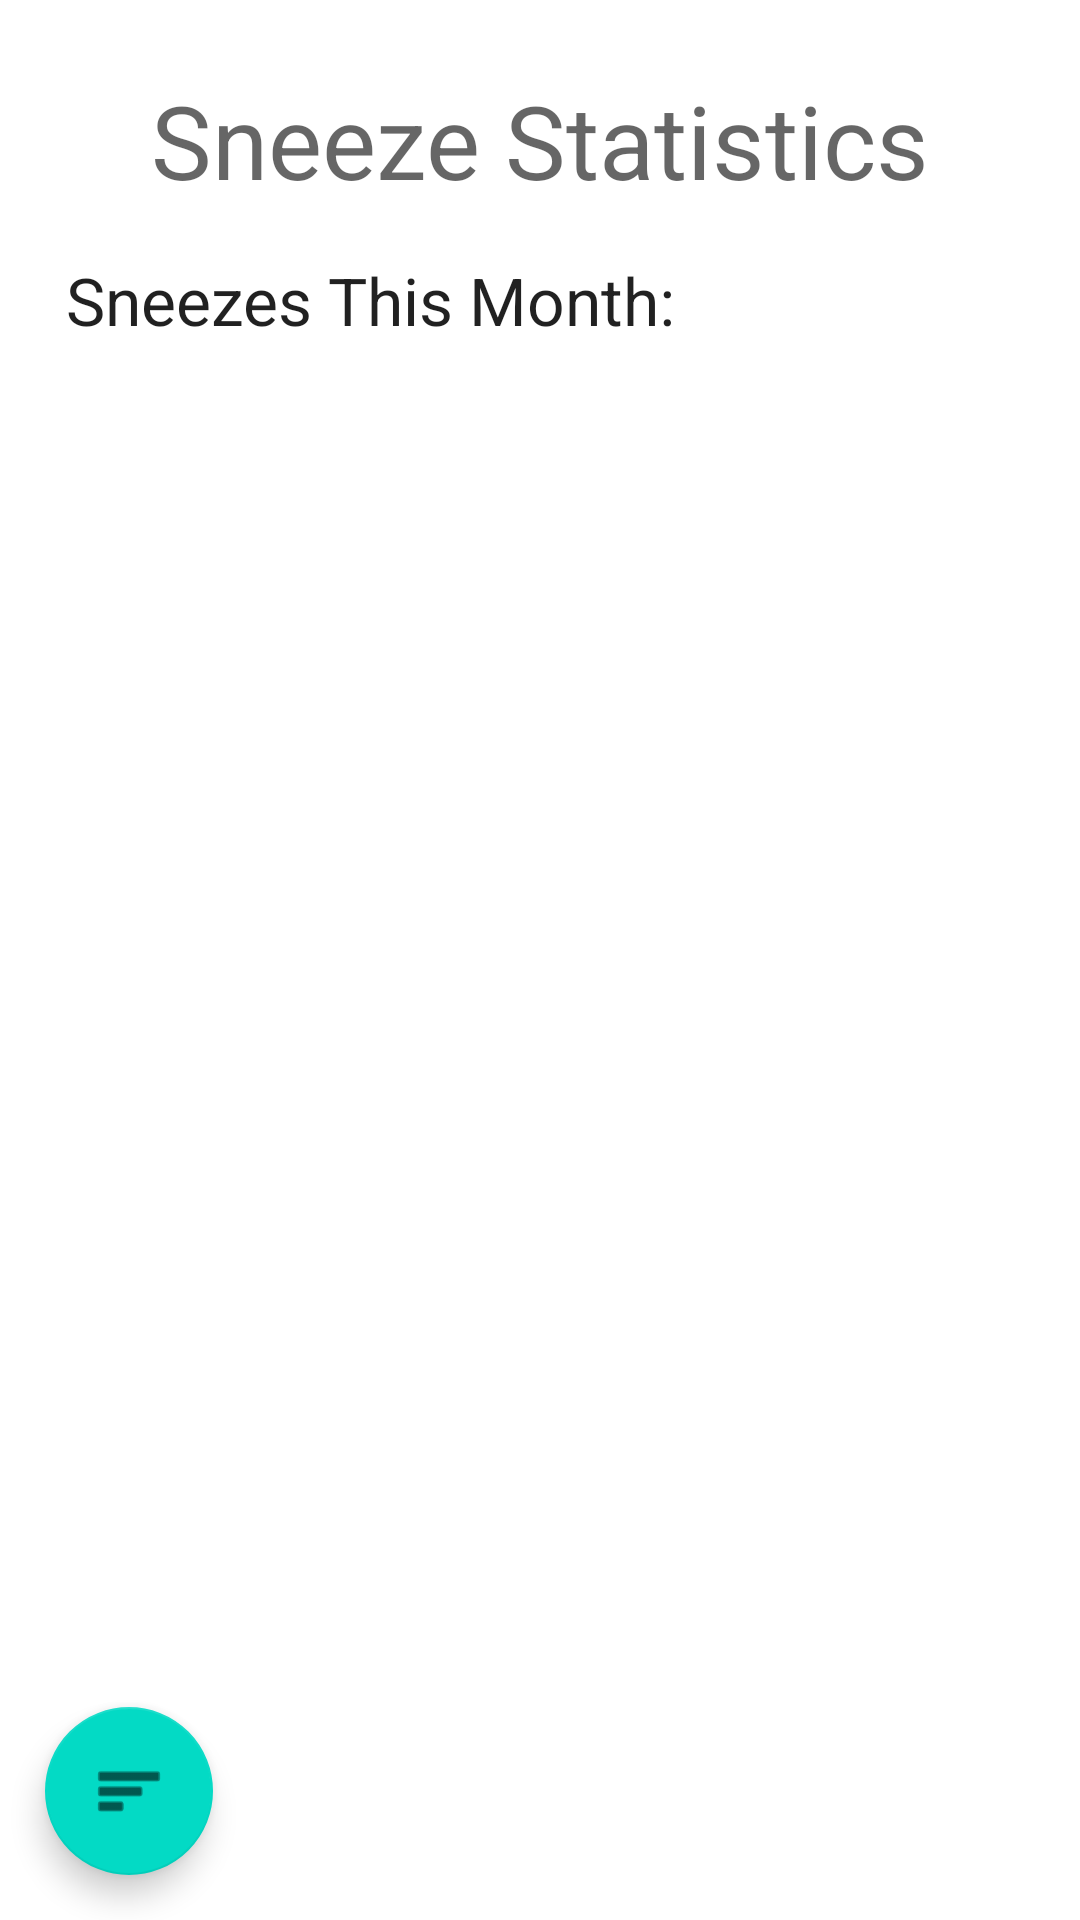

Android layout source for this screen:
<!-- AndroidManifest.xml: application theme Theme.SneezeTracker -->
<!-- res/layout/activity_display_sneeze_stats.xml -->
<?xml version="1.0" encoding="utf-8"?>
<androidx.constraintlayout.widget.ConstraintLayout xmlns:android="http://schemas.android.com/apk/res/android"
    xmlns:app="http://schemas.android.com/apk/res-auto"
    xmlns:tools="http://schemas.android.com/tools"
    android:layout_width="match_parent"
    android:layout_height="match_parent"
    tools:context=".DisplaySneezeStats">


    <com.google.android.material.floatingactionbutton.FloatingActionButton
        android:id="@+id/statButton"
        android:layout_width="wrap_content"
        android:layout_height="wrap_content"
        android:layout_marginStart="@dimen/statButtonMargin"
        android:layout_marginLeft="@dimen/statButtonMargin"
        android:layout_marginBottom="@dimen/statButtonMargin"
        android:clickable="true"
        app:layout_constraintBottom_toBottomOf="parent"
        app:layout_constraintEnd_toEndOf="parent"
        app:layout_constraintHorizontal_bias="0.0"
        app:layout_constraintStart_toStartOf="parent"
        app:srcCompat="@android:drawable/ic_menu_sort_by_size" />

    <TextView
        android:id="@+id/statTitle"
        android:layout_width="wrap_content"
        android:layout_height="wrap_content"
        android:layout_marginTop="24dp"
        android:text="Sneeze Statistics"
        android:textAppearance="@style/TextAppearance.AppCompat.Display1"
        app:layout_constraintEnd_toEndOf="parent"
        app:layout_constraintStart_toStartOf="parent"
        app:layout_constraintTop_toTopOf="parent" />

    <TextView
        android:id="@+id/sneezes_month"
        android:layout_width="wrap_content"
        android:layout_height="wrap_content"
        android:layout_marginTop="16dp"
        android:text="@string/sneezes_month"
        android:textAppearance="@style/TextAppearance.AppCompat.Large"
        app:layout_constraintEnd_toEndOf="parent"
        app:layout_constraintHorizontal_bias="0.14"
        app:layout_constraintStart_toStartOf="parent"
        app:layout_constraintTop_toBottomOf="@+id/statTitle" />

</androidx.constraintlayout.widget.ConstraintLayout>
<!-- resources referenced by this layout -->
<resources>
  <dimen name="statButtonMargin">15dp</dimen>
  <string name="sneezes_month">Sneezes This Month:</string>
  <style name="Theme.SneezeTracker" parent="Theme.MaterialComponents.DayNight.NoActionBar">
          
          <item name="colorPrimary">@color/purple_500</item>
          <item name="colorPrimaryVariant">@color/purple_700</item>
          <item name="colorOnPrimary">@color/white</item>
          
          <item name="colorSecondary">@color/teal_200</item>
          <item name="colorSecondaryVariant">@color/teal_700</item>
          <item name="colorOnSecondary">@color/black</item>
          
          <item name="android:statusBarColor" tools:targetApi="l">?attr/colorPrimaryVariant</item>
          
      </style>
  <color name="purple_500">#FF6200EE</color>
  <color name="purple_700">#FF3700B3</color>
  <color name="white">#FFFFFFFF</color>
  <color name="teal_200">#FF03DAC5</color>
  <color name="teal_700">#FF018786</color>
  <color name="black">#FF000000</color>
</resources>
